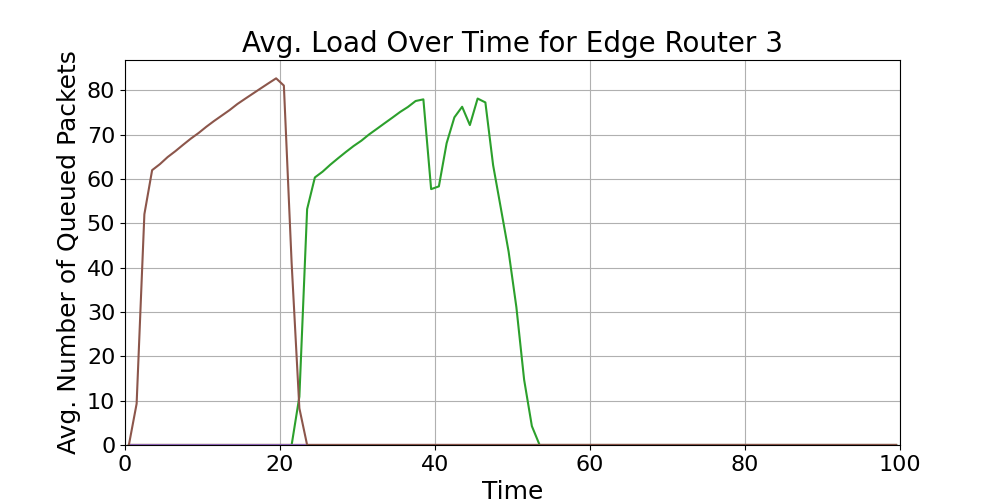

The file beside this chart, header and first rows:
time_bin_mid, Queue_1_avg_load, Queue_2_avg_load, Queue_3_avg_load, Queue_4_avg_load, Queue_5_avg_load, Queue_6_avg_load
0.5, 0.0, 0.0, 0.0, 0.0, 0.0, 0.0
1.5, 0.0, 0.0, 0.0, 0.0, 0.0, 9.303
2.5, 0.0, 0.0, 0.0, 0.0, 0.0, 52.02
3.5, 0.0, 0.0, 0.0, 0.0, 0.0, 61.97
4.5, 0.0, 0.0, 0.0, 0.0, 0.0, 63.31
5.5, 0.0, 0.0, 0.0, 0.0, 0.0, 64.91
6.5, 0.0, 0.0, 0.0, 0.0, 0.0, 66.25
7.5, 0.0, 0.0, 0.0, 0.0, 0.0, 67.69
8.5, 0.0, 0.0, 0.0, 0.0, 0.0, 69.08
9.5, 0.0, 0.0, 0.0, 0.0, 0.0, 70.35
10.5, 0.0, 0.0, 0.0, 0.0, 0.0, 71.76
11.5, 0.0, 0.0, 0.0, 0.0, 0.0, 73.06
12.5, 0.0, 0.0, 0.0, 0.0, 0.0, 74.28
13.5, 0.0, 0.0, 0.0, 0.0, 0.0, 75.51
14.5, 0.0, 0.0, 0.0, 0.0, 0.0, 76.88
15.5, 0.0, 0.0, 0.0, 0.0, 0.0, 78.06
16.5, 0.0, 0.0, 0.0, 0.0, 0.0, 79.22
17.5, 0.0, 0.0, 0.0, 0.0, 0.0, 80.39
18.5, 0.0, 0.0, 0.0, 0.0, 0.0, 81.54
19.5, 0.0, 0.0, 0.0, 0.0, 0.0, 82.67
20.5, 0.0, 0.0, 0.0, 0.0, 0.0, 81.03
21.5, 0.0, 0.0, 0.0, 0.0, 0.0, 41.05
22.5, 0.0, 0.0, 10.91, 0.0, 0.0, 8.279
23.5, 0.0, 0.0, 53.18, 0.0, 0.0, 0.0
24.5, 0.0, 0.0, 60.32, 0.0, 0.0, 0.0
25.5, 0.0, 0.0, 61.63, 0.0, 0.0, 0.0
26.5, 0.0, 0.0, 63.21, 0.0, 0.0, 0.0
27.5, 0.0, 0.0, 64.66, 0.0, 0.0, 0.0
28.5, 0.0, 0.0, 66.06, 0.0, 0.0, 0.0
29.5, 0.0, 0.0, 67.41, 0.0, 0.0, 0.0
30.5, 0.0, 0.0, 68.61, 0.0, 0.0, 0.0
31.5, 0.0, 0.0, 70.02, 0.0, 0.0, 0.0
32.5, 0.0, 0.0, 71.28, 0.0, 0.0, 0.0
33.5, 0.0, 0.0, 72.55, 0.0, 0.0, 0.0
34.5, 0.0, 0.0, 73.8, 0.0, 0.0, 0.0
35.5, 0.0, 0.0, 75.08, 0.0, 0.0, 0.0
36.5, 0.0, 0.0, 76.21, 0.0, 0.0, 0.0
37.5, 0.0, 0.0, 77.56, 0.0, 0.0, 0.0
38.5, 0.0, 0.0, 77.93, 0.0, 0.0, 0.0
39.5, 0.0, 0.0, 57.69, 0.0, 0.0, 0.0
40.5, 0.0, 0.0, 58.31, 0.0, 0.0, 0.0
41.5, 0.0, 0.0, 68.04, 0.0, 0.0, 0.0
42.5, 0.0, 0.0, 73.87, 0.0, 0.0, 0.0
43.5, 0.0, 0.0, 76.26, 0.0, 0.0, 0.0
44.5, 0.0, 0.0, 72.13, 0.0, 0.0, 0.0
45.5, 0.0, 0.0, 78.11, 0.0, 0.0, 0.0
46.5, 0.0, 0.0, 77.23, 0.0, 0.0, 0.0
47.5, 0.0, 0.0, 63.07, 0.0, 0.0, 0.0
48.5, 0.0, 0.0, 53.35, 0.0, 0.0, 0.0
49.5, 0.0, 0.0, 43.57, 0.0, 0.0, 0.0
50.5, 0.0, 0.0, 31.08, 0.0, 0.0, 0.0
51.5, 0.0, 0.0, 14.72, 0.0, 0.0, 0.0
52.5, 0.0, 0.0, 4.254, 0.0, 0.0, 0.0
53.5, 0.0, 0.0, 0.0, 0.0, 0.0, 0.0
54.5, 0.0, 0.0, 0.0, 0.0, 0.0, 0.0
55.5, 0.0, 0.0, 0.0, 0.0, 0.0, 0.0
56.5, 0.0, 0.0, 0.0, 0.0, 0.0, 0.0
57.5, 0.0, 0.0, 0.0, 0.0, 0.0, 0.0
58.5, 0.0, 0.0, 0.0, 0.0, 0.0, 0.0
59.5, 0.0, 0.0, 0.0, 0.0, 0.0, 0.0
... 40 more rows
